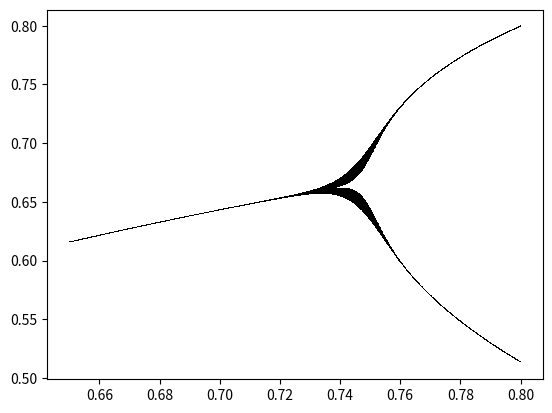

The script that saved this image: (Note: this script raises an exception after producing the figure.)
import matplotlib.pyplot as plt
import numpy as np

def draw_figure(r,show):
	if show:
		fine = 0.01
		x = 0.0
		xax = []
		yax = []
		while x <= 1.1:
			y = 4*x*(1-x)*r
			xax.append(x)
			yax.append(y)
			x+=fine


	pointsx = []
	pointsy = []

	gran = 100

	x = 0.01
	y = 4*x*(1-x)*r
	for i in range(gran):
		pointsx.append(x)
		pointsy.append(y)

		x = y
		pointsx.append(x)
		pointsy.append(y)
		y = 4*r*x*(1-x)
	
	if show:
		plt.figure(1)
		plt.axis([0.0,1.0,0.0,1.0])
		plt.plot(pointsx, pointsy)
		plt.plot(xax,yax)
		plt.plot([0.0,1.0],[0.0,1.0])
		plt.show()

		plt.figure(2)
		plt.plot(range(gran*2),pointsx)
		plt.show()
	return pointsy[100:]

def draw_feingen(x1,x2,y2):
	for r in np.linspace(x1,x2, 2000, endpoint=False):
		result = draw_figure(r,False)
		plt.plot([r for i in range(len(result))], result, marker=',',lw=0, linestyle='', color='black')
		plt.ylim = y2
	#plt.show()
	
	plt.savefig('./feingen/2.png')
	plt.close()

x1 = 0.65
x2 = 0.8
y1 = 0.4
y2 = 1000
#for xzoom in np.linspace(0.65,1.0, 100, endpoint=False):
draw_feingen(x1,x2,y2)

